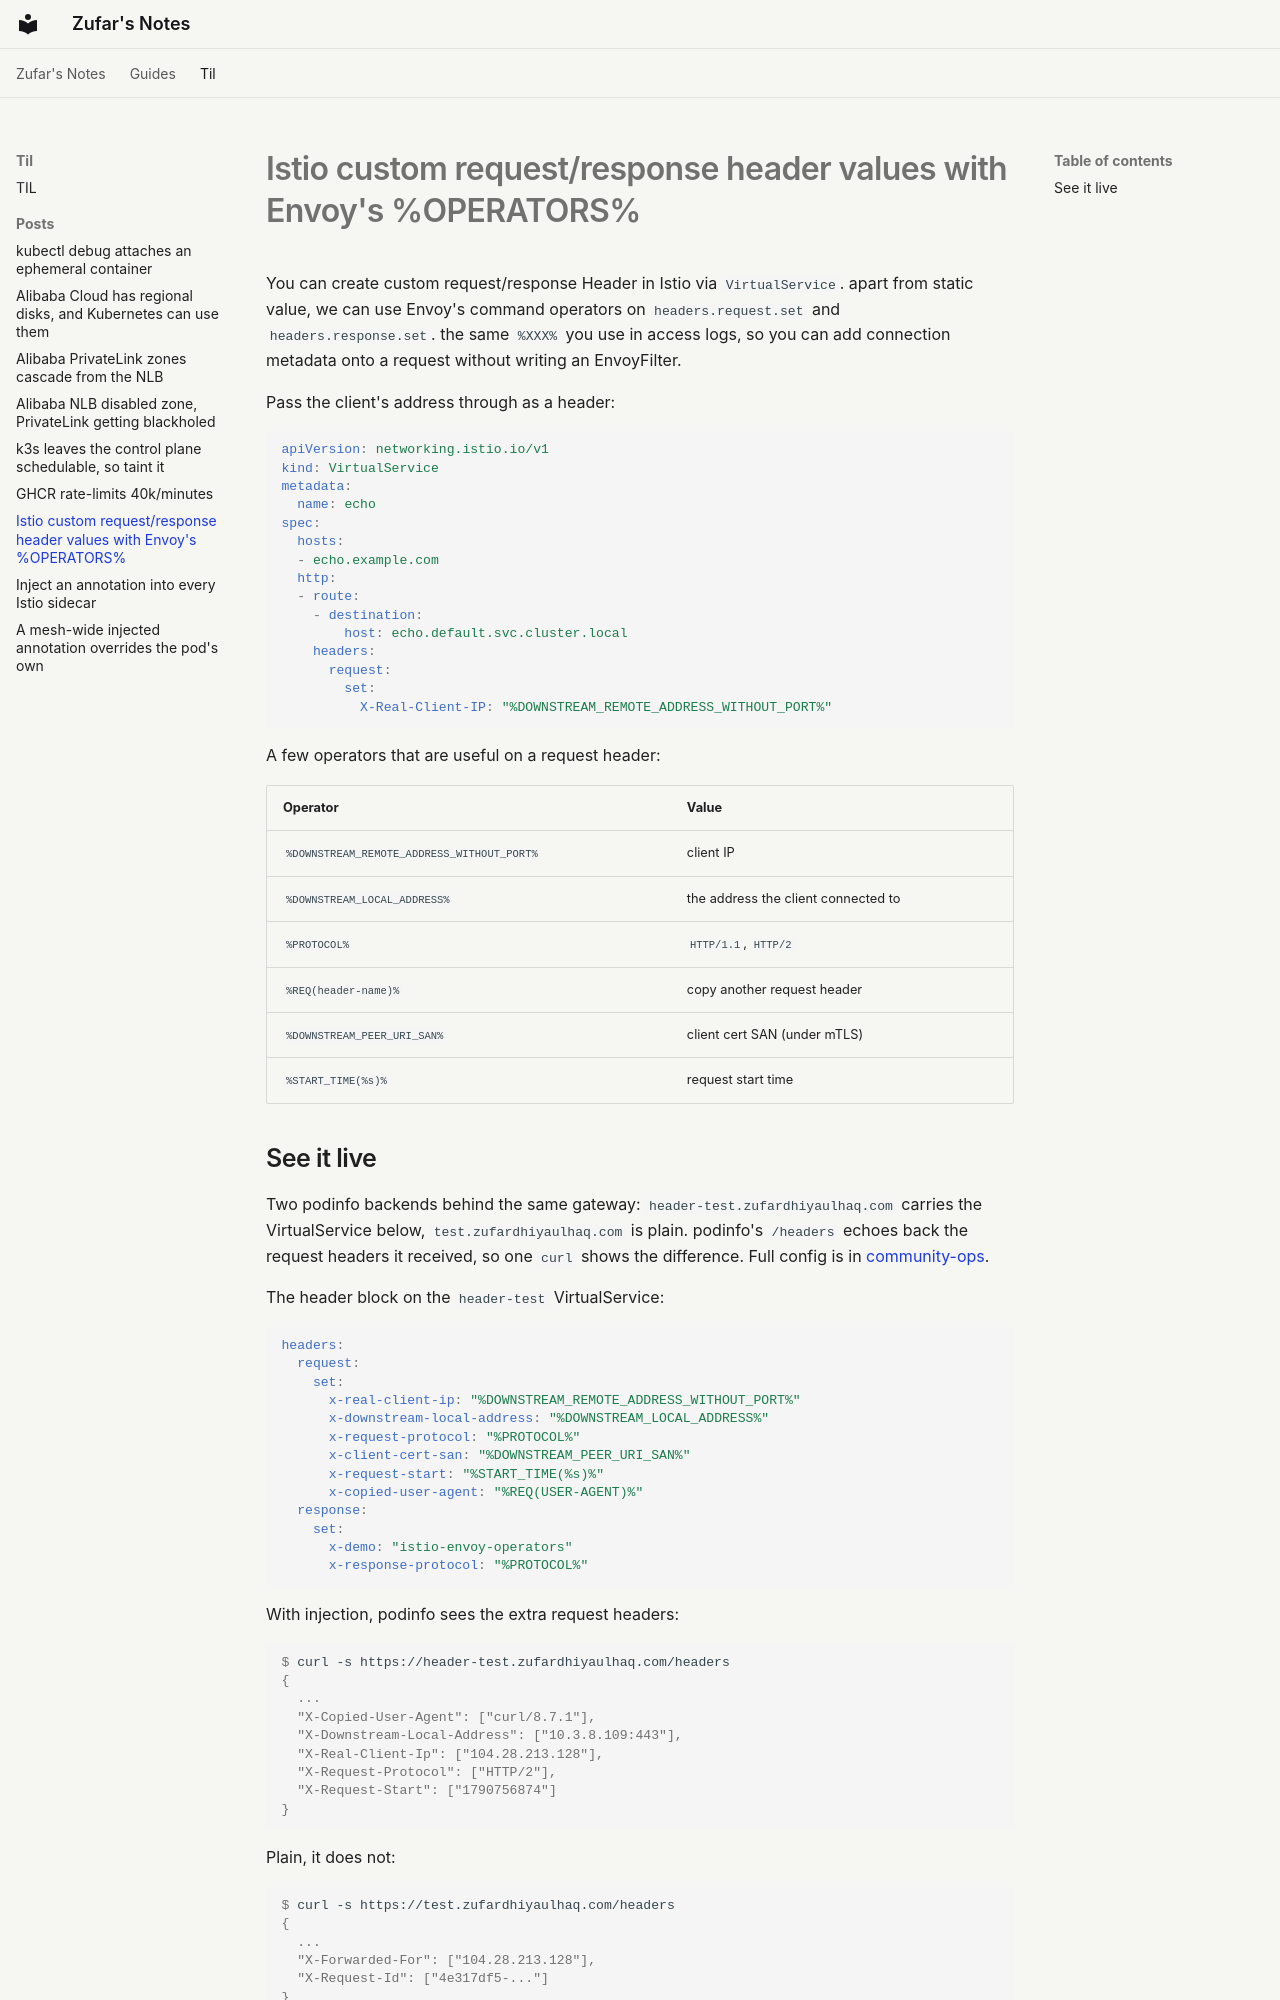

repository: zufardhiyaulhaq/notes · page: til/posts/2026-09-29-istio-custom-request-response-header-value-with-envoy-operators/index.html · generator: mkdocs

---
date: 2026-09-29
authors:
  - zufar
categories:
  - Networking
tags:
  - istio
  - envoy
  - networking
---

# Istio custom request/response header values with Envoy's %OPERATORS%

You can create custom request/response Header in Istio via `VirtualService`. apart from static value, we can use Envoy's command operators on `headers.request.set` and `headers.response.set`. the same `%XXX%` you use in access logs, so you can add connection metadata onto a request without writing an EnvoyFilter.

<!-- more -->

Pass the client's address through as a header:

```yaml
apiVersion: networking.istio.io/v1
kind: VirtualService
metadata:
  name: echo
spec:
  hosts:
  - echo.example.com
  http:
  - route:
    - destination:
        host: echo.default.svc.cluster.local
    headers:
      request:
        set:
          X-Real-Client-IP: "%DOWNSTREAM_REMOTE_ADDRESS_WITHOUT_PORT%"
```

A few operators that are useful on a request header:

| Operator | Value |
|---|---|
| `%DOWNSTREAM_REMOTE_ADDRESS_WITHOUT_PORT%` | client IP |
| `%DOWNSTREAM_LOCAL_ADDRESS%` | the address the client connected to |
| `%PROTOCOL%` | `HTTP/1.1`, `HTTP/2` |
| `%REQ(header-name)%` | copy another request header |
| `%DOWNSTREAM_PEER_URI_SAN%` | client cert SAN (under mTLS) |
| `%START_TIME(%s)%` | request start time |
